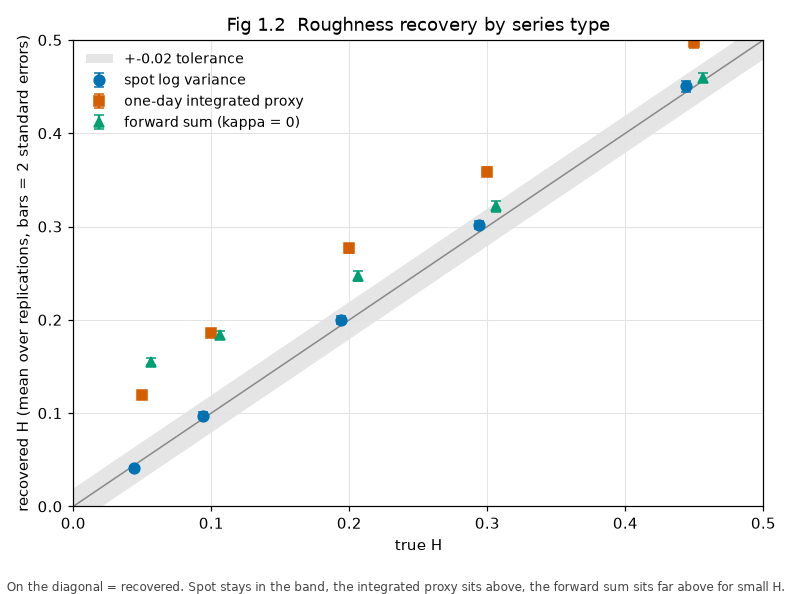

Data behind this chart, as committed beside it:
series, H_true, H_hat_mean, H_hat_se, n_paths, series_length, run_id, seed, config_hash
spot, 0.05, 0.04067, 0.001424, 100, 2000, 2026-10-02T15:52:57, 542, 5be874cf99c298b6
proxy_day, 0.05, 0.119, 0.001890, 100, 2000, 2026-10-02T15:52:57, 100542, 5be874cf99c298b6
forward_kappa0, 0.05, 0.1551, 0.001761, 100, 2000, 2026-10-02T15:52:57, 200542, 5be874cf99c298b6
spot, 0.1, 0.09739, 0.001827, 100, 2000, 2026-10-02T15:52:57, 1042, 5be874cf99c298b6
proxy_day, 0.1, 0.186, 0.002086, 100, 2000, 2026-10-02T15:52:57, 101042, 5be874cf99c298b6
forward_kappa0, 0.1, 0.1838, 0.002317, 100, 2000, 2026-10-02T15:52:57, 201042, 5be874cf99c298b6
spot, 0.2, 0.1996, 0.002091, 100, 2000, 2026-10-02T15:52:57, 2042, 5be874cf99c298b6
proxy_day, 0.2, 0.2766, 0.002283, 100, 2000, 2026-10-02T15:52:57, 102042, 5be874cf99c298b6
forward_kappa0, 0.2, 0.2467, 0.002579, 100, 2000, 2026-10-02T15:52:57, 202042, 5be874cf99c298b6
spot, 0.3, 0.3017, 0.002282, 100, 2000, 2026-10-02T15:52:57, 3042, 5be874cf99c298b6
proxy_day, 0.3, 0.3588, 0.002386, 100, 2000, 2026-10-02T15:52:57, 103042, 5be874cf99c298b6
forward_kappa0, 0.3, 0.3216, 0.002851, 100, 2000, 2026-10-02T15:52:57, 203042, 5be874cf99c298b6
spot, 0.45, 0.4501, 0.002832, 100, 2000, 2026-10-02T15:52:57, 4542, 5be874cf99c298b6
proxy_day, 0.45, 0.4977, 0.002949, 100, 2000, 2026-10-02T15:52:57, 104542, 5be874cf99c298b6
forward_kappa0, 0.45, 0.4597, 0.002612, 100, 2000, 2026-10-02T15:52:57, 204542, 5be874cf99c298b6
